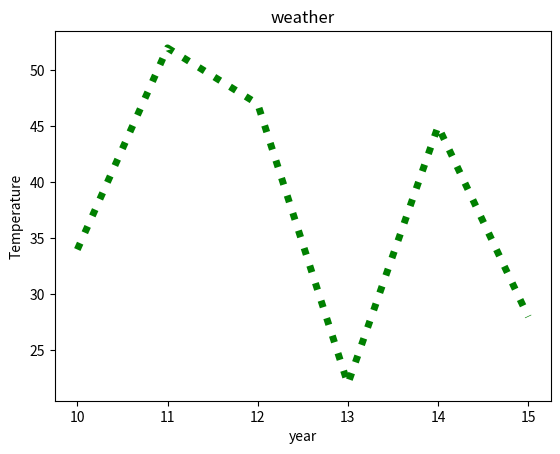

Write Python code to recreate this figure.
import pandas as pd
import numpy as np
import matplotlib.pyplot as plt
A=[10,11,12,13,14,15]
B=[34,52,47,22,45,28]
plt.xlabel("year")
plt.ylabel("Temperature")
plt.title("weather")
plt.plot(A,B ,color='green' ,linewidth=5,linestyle='dotted' )
plt.show()

# c=20
# d=30
# print(c+d)


# i am added new text

#i am  commeted 2nd time

# [redacted]


#addnew line

print("second commit")